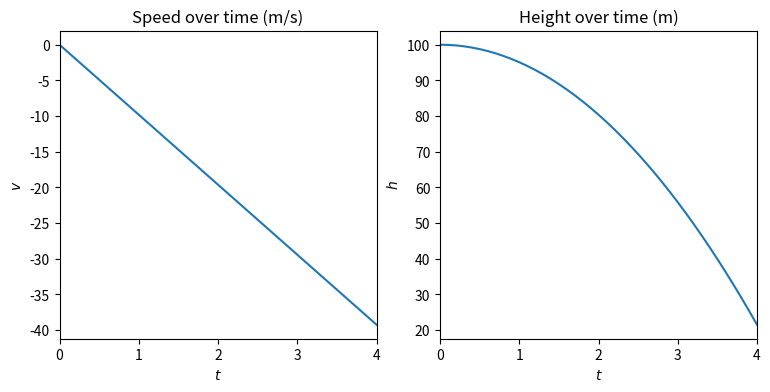
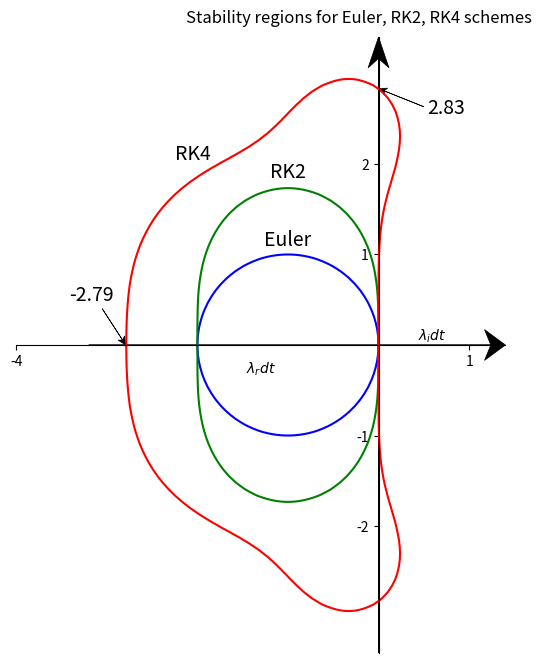

Recreate these plots in Python, in order.
import numpy as np
import matplotlib.pyplot as plt

g = 9.81
hinit = 100
vinit = 0
tinit = 0
tend = 4
dt = 0.1

nts = int((tend - tinit)/dt)
y = np.empty((nts+1,2))

y[0] = hinit,vinit

a = np.array([0,-g])
M = np.array([[0,1],[0,0]])

for k in range(nts):
    y_val = y[k] + 0.5*dt*(np.dot(M, y[k])+a)
    y[k+1] = y[k] + dt*(np.dot(M,y_val)+a)

t = np.arange(nts+1)*dt

fig,ax = plt.subplots(1,2,figsize=(9,4))

ax[0].plot(t,y[:,1])
ax[0].set_xlabel('$t$')
ax[0].set_ylabel('$v$')
ax[0].set_title('Speed over time (m/s)')

ax[1].plot(t,y[:,0])
ax[1].set_xlabel('$t$')
ax[1].set_ylabel('$h$')
ax[1].set_title('Height over time (m)')

for axx in ax:
    axx.set_xlim(t[0],t[-1])

plt.show()

resx = 100
resy = 100

x = np.linspace(-3.5,1.5,resx)
y = np.linspace(-3.5,3.5,resy)

gridx, gridy = np.meshgrid(x,y)
z = gridx + 1j*gridy

rem1 = 1 + z
norm_rem1 = np.real(rem1*rem1.conj())
rem2 = 1 + z + z**2/2
norm_rem2 = np.real(rem2*rem2.conj())
rem4 = 1 + z + z**2/2 + z**3/6 + z**4/24
norm_rem4 = np.real(rem4*rem4.conj())

fig,ax = plt.subplots(figsize=(8,8))

ax.contour(gridx,gridy,norm_rem1,levels=[1],colors='b')
ax.contour(gridx,gridy,norm_rem2,levels=[1],colors='g')
ax.contour(gridx,gridy,norm_rem4,levels=[1],colors='r')

ax.spines['left'].set_position('zero')
ax.spines['bottom'].set_position('center')
ax.spines['right'].set_visible(False)
ax.spines['top'].set_visible(False)

xlo,xhi = -3.2,1.4
ylo,yhi = -3.4,3.4

ax.set_xlim(xlo,xhi)
ax.set_ylim(ylo,yhi)

ax.arrow(xlo,0,xhi-xlo,0,fc='k',ec='k',lw=0.5,head_width=1/20*(yhi-ylo),head_length=1/20*(xhi-xlo),overhang=0.3,length_includes_head=True,clip_on=False)
ax.arrow(0,ylo,0,yhi-ylo,fc='k',ec='k',lw=0.5,head_width=1/20*(xhi-xlo),head_length=1/20*(yhi-ylo),overhang=0.3,length_includes_head=True,clip_on=False)

ax.yaxis.set_label_coords(0.85,0.95)
ax.xaxis.set_label_coords(1.05,0.475)

ax.set_xticks((-3.-1,1))
ax.set_yticks((-2,-1,1,2))

ax.text(-1,1.1,r'Euler',fontsize=14,horizontalalignment='center')
ax.text(-1,1.85,r'RK2',fontsize=14,horizontalalignment='center')
ax.text(-2.05,2.05,r'RK4',fontsize=14,horizontalalignment='center')

ax.arrow(0.5,2.63,-0.5,0.2,fc='k',ec='k',lw=0.5,head_width=1/80*(yhi-ylo),head_length=1/50*(xhi-xlo),overhang=0.3,length_includes_head=True,clip_on=False)
ax.text(0.75,2.55,r'2.83',fontsize=14,horizontalalignment='center')

ax.arrow(-3.05,0.4,0.26,-0.4,fc='k',ec='k',lw=0.5,head_width=1/80*(yhi-ylo),head_length=1/50*(xhi-xlo),overhang=0.3,length_includes_head=True,clip_on=False)
ax.text(-3.17,0.49,r'-2.79',fontsize=14,horizontalalignment='center')

ax.set_xlabel(r'$\lambda_r dt$')
ax.set_ylabel(r'$\lambda_i dt$',rotation=0)

ax.set_aspect(1)
ax.set_title('Stability regions for Euler, RK2, RK4 schemes',x=0.7,y=1.01)
plt.show()